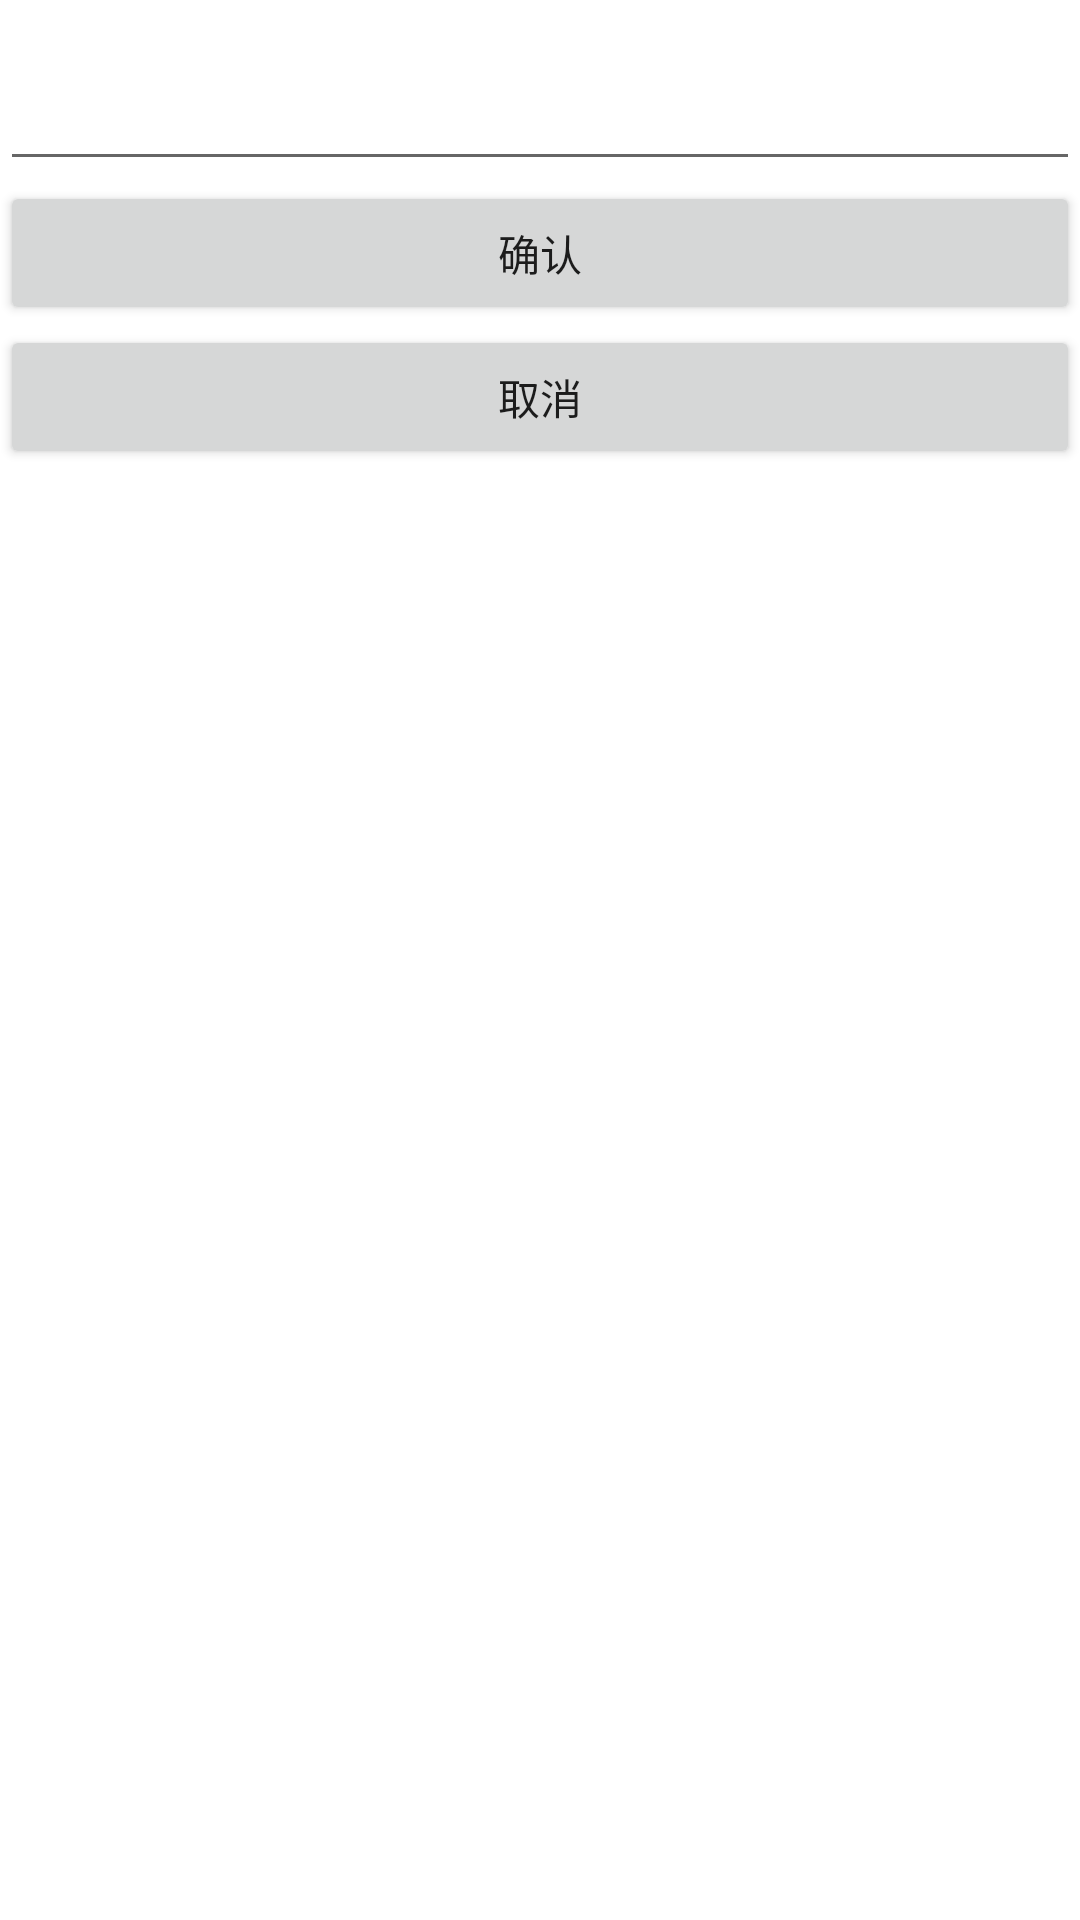

The Android layout XML behind this screen, and the referenced resources:
<!-- AndroidManifest.xml: application theme Theme.MyBookShelf -->
<!-- res/layout/activity_edit_book.xml -->
<?xml version="1.0" encoding="utf-8"?>
<LinearLayout xmlns:android="http://schemas.android.com/apk/res/android"
    xmlns:app="http://schemas.android.com/apk/res-auto"
    xmlns:tools="http://schemas.android.com/tools"
    android:layout_width="match_parent"
    android:layout_height="match_parent"
    android:orientation="vertical"
    tools:context=".EditBookActivity">
    <ImageView
        android:layout_width="match_parent"
        android:layout_height="wrap_content"
        android:id="@+id/book_image"
        android:src="@drawable/book_no_name"/>

    <TextView
        android:layout_width="match_parent"
        android:layout_height="wrap_content"
        android:id="@+id/book_title"/>
    <EditText
        android:layout_width="match_parent"
        android:layout_height="wrap_content"
        android:id="@+id/book_edit"/>

    <Button
        android:layout_width="match_parent"
        android:layout_height="wrap_content"
        android:id="@+id/button_ok"
        android:text="确认"/>
    <Button
        android:layout_width="match_parent"
        android:layout_height="wrap_content"
        android:id="@+id/button_cancel"
        android:text="取消"/>
</LinearLayout>
<!-- resources referenced by this layout -->
<resources>
  <style name="Theme.MyBookShelf" parent="Theme.MaterialComponents.DayNight.DarkActionBar">
          
          <item name="colorPrimary">@color/purple_500</item>
          <item name="colorPrimaryVariant">@color/purple_700</item>
          <item name="colorOnPrimary">@color/white</item>
          
          <item name="colorSecondary">@color/teal_200</item>
          <item name="colorSecondaryVariant">@color/teal_700</item>
          <item name="colorOnSecondary">@color/black</item>
          
          <item name="android:statusBarColor" tools:targetApi="l">?attr/colorPrimaryVariant</item>
          
      </style>
  <color name="purple_500">#FF6200EE</color>
  <color name="purple_700">#FF3700B3</color>
  <color name="white">#FFFFFFFF</color>
  <color name="teal_200">#FF03DAC5</color>
  <color name="teal_700">#FF018786</color>
  <color name="black">#FF000000</color>
</resources>
